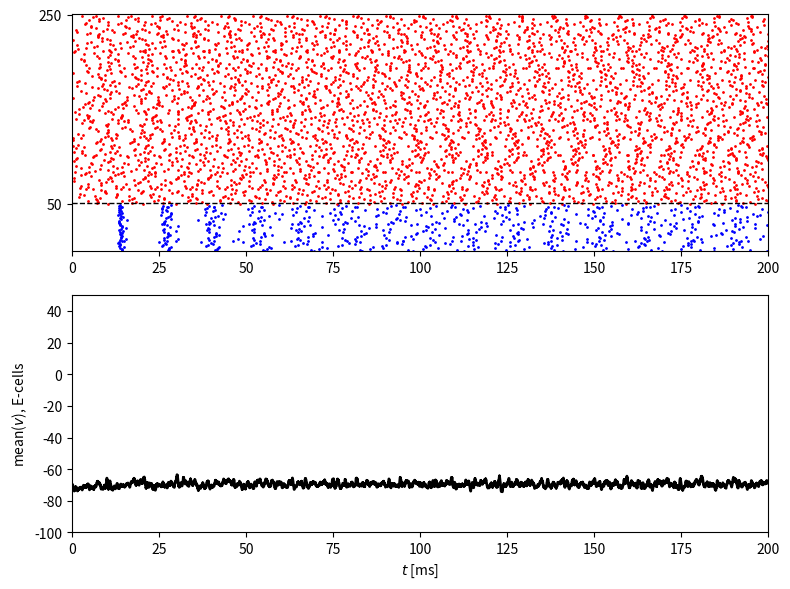

Here is the Python script that generated this plot:
import numpy as np
from numpy import exp, tanh
import matplotlib.pyplot as plt

# MATLAB's rng('default'); rng(63806) cannot be bit-reproduced by NumPy,
# so we use our own seed and verify statistically/visually instead of
# expecting an exact match to MATLAB's spike times.
rng = np.random.default_rng(63806)

num_e = 200
num_i = 50
sigma_e = 0.05
i_ext_e = 1.4 * np.ones(num_e) * (1 + sigma_e * rng.standard_normal(num_e))
sigma_i = 0.00
i_ext_i = 0.0 * np.ones(num_i) * (1 + sigma_i * rng.standard_normal(num_i))
g_hat_ee, g_hat_ei, g_hat_ie, g_hat_ii = 0.25, 0.25, 0.25, 0.25
p_ee, p_ei, p_ie, p_ii = 0.5, 0.5, 0.5, 0.5

v_rev_e, v_rev_i = 0., -75.
tau_r_e, tau_peak_e, tau_d_e = 0.5, 0.5, 3.
tau_r_i, tau_peak_i, tau_d_i = 0.5, 0.5, 9.
t_final = 200.
dt = 0.01
dt05 = dt / 2
m_steps = round(t_final / dt)


# ------------------------------------------------------------- E cell (RTM)


def m_e_inf(v):
    alpha_m = 0.32 * (v + 54) / (1 - exp(-(v + 54) / 4))
    beta_m = 0.28 * (v + 27) / (exp((v + 27) / 5) - 1)
    return alpha_m / (alpha_m + beta_m)


def h_e_inf(v):
    alpha_h = 0.128 * exp(-(v + 50) / 18)
    beta_h = 4. / (1 + exp(-(v + 27) / 5))
    return alpha_h / (alpha_h + beta_h)


def tau_h_e(v):
    alpha_h = 0.128 * exp(-(v + 50) / 18)
    beta_h = 4. / (1 + exp(-(v + 27) / 5))
    return 1. / (alpha_h + beta_h)


def n_e_inf(v):
    alpha_n = 0.032 * (v + 52) / (1 - exp(-(v + 52) / 5))
    beta_n = 0.5 * exp(-(v + 57) / 40)
    return alpha_n / (alpha_n + beta_n)


def tau_n_e(v):
    alpha_n = 0.032 * (v + 52) / (1 - exp(-(v + 52) / 5))
    beta_n = 0.5 * exp(-(v + 57) / 40)
    return 1. / (alpha_n + beta_n)


# ------------------------------------------------------------- I cell (WB)


def m_i_inf(v):
    alpha_m = 0.1 * (v + 35) / (1 - exp(-(v + 35) / 10))
    beta_m = 4. * exp(-(v + 60) / 18)
    return alpha_m / (alpha_m + beta_m)


def h_i_inf(v):
    alpha_h = 0.07 * exp(-(v + 58) / 20)
    beta_h = 1. / (exp(-0.1 * (v + 28)) + 1)
    return alpha_h / (alpha_h + beta_h)


def tau_h_i(v):
    alpha_h = 0.07 * exp(-(v + 58) / 20)
    beta_h = 1. / (exp(-0.1 * (v + 28)) + 1)
    return 1. / (alpha_h + beta_h) / 5


def n_i_inf(v):
    alpha_n = -0.01 * (v + 34) / (exp(-0.1 * (v + 34)) - 1)
    beta_n = 0.125 * exp(-(v + 44) / 80)
    return alpha_n / (alpha_n + beta_n)


def tau_n_i(v):
    alpha_n = -0.01 * (v + 34) / (exp(-0.1 * (v + 34)) - 1)
    beta_n = 0.125 * exp(-(v + 44) / 80)
    return 1. / (alpha_n + beta_n) / 5


# ------------------------------------------------------------------- shared


def tau_peak_function(tau_d, tau_r, tau_d_q):
    dt_ = 0.01
    dt05_ = dt_ / 2
    s, t = 0., 0.
    s_inc = exp(-t / tau_d_q) * (1 - s) / tau_r - s * tau_d
    while s_inc > 0:
        t_old, s_inc_old = t, s_inc
        s_tmp = s + dt05_ * s_inc
        s_inc_tmp = exp(-(t + dt05_) / tau_d_q) * (1 - s_tmp) / tau_r - s_tmp / tau_d
        s = s + dt_ * s_inc_tmp
        t = t + dt_
        s_inc = exp(-t / tau_d_q) * (1 - s) / tau_r - s / tau_d
    return (t_old * (-s_inc) + t * s_inc_old) / (s_inc_old - s_inc)


def tau_d_q_function(tau_d, tau_r, tau_hat):
    tau_d_q_left = 1.
    while tau_peak_function(tau_d, tau_r, tau_d_q_left) > tau_hat:
        tau_d_q_left /= 2
    tau_d_q_right = tau_r
    while tau_peak_function(tau_d, tau_r, tau_d_q_right) < tau_hat:
        tau_d_q_right *= 2
    while tau_d_q_right - tau_d_q_left > 1e-12:
        tau_d_q_mid = (tau_d_q_left + tau_d_q_right) / 2
        if tau_peak_function(tau_d, tau_r, tau_d_q_mid) <= tau_hat:
            tau_d_q_left = tau_d_q_mid
        else:
            tau_d_q_right = tau_d_q_mid
    return (tau_d_q_left + tau_d_q_right) / 2


tau_dq_e = tau_d_q_function(tau_d_e, tau_r_e, tau_peak_e)
tau_dq_i = tau_d_q_function(tau_d_i, tau_r_i, tau_peak_i)


def rtm_init_population(i_ext, phi_vec):
    '''vectorized rtm_init over a population: each of len(i_ext) RTM
    neurons is integrated (Heun/midpoint) independently until its 3rd
    spike, then (v,h,n) is interpolated at phase phi_vec[i] between the
    2nd and 3rd spikes. Faithfully reproduces the matlab source's bug:
    m_tmp is computed from the pre-half-step v, not from v_tmp.'''
    num = len(i_ext)
    max_spikes = 3
    t_final_init = 2000.
    dt_ = 0.01
    dt05_ = dt_ / 2

    v = -70. * np.ones(num)
    m = m_e_inf(v)
    h = h_e_inf(v)
    n = n_e_inf(v)
    t = 0.

    num_spikes = np.zeros(num, dtype=int)
    done = np.zeros(num, dtype=bool)
    t_spikes = np.zeros((num, max_spikes))
    out = np.zeros((num, 3))

    c, g_k, g_na, g_l = 1., 80., 100., 0.1
    v_k, v_na, v_l = -100., 50., -67.

    while np.sum(done) < num and t < t_final_init:
        v_old, h_old, n_old, t_old = v, h, n, t

        v_inc = (g_k * n ** 4 * (v_k - v) + g_na * m ** 3 * h * (v_na - v) + g_l * (v_l - v) + i_ext) / c
        h_inc = (h_e_inf(v) - h) / tau_h_e(v)
        n_inc = (n_e_inf(v) - n) / tau_n_e(v)

        v_tmp = v + dt05_ * v_inc
        m_tmp = m_e_inf(v)  # faithful port of matlab's bug (uses v, not v_tmp)
        h_tmp = h + dt05_ * h_inc
        n_tmp = n + dt05_ * n_inc

        v_inc = (g_k * n_tmp ** 4 * (v_k - v_tmp) + g_na * m_tmp ** 3 * h_tmp * (v_na - v_tmp)
                  + g_l * (v_l - v_tmp) + i_ext) / c
        h_inc = (h_e_inf(v_tmp) - h_tmp) / tau_h_e(v_tmp)
        n_inc = (n_e_inf(v_tmp) - n_tmp) / tau_n_e(v_tmp)

        v = v + dt_ * v_inc
        m = m_e_inf(v)
        h = h + dt_ * h_inc
        n = n + dt_ * n_inc
        t = t + dt_

        ind = np.where((v_old >= -20) & (v < -20))[0]
        for k in ind:
            num_spikes[k] += 1
            if num_spikes[k] <= max_spikes:
                t_spikes[k, num_spikes[k] - 1] = (t_old * (-20 - v[k]) + t * (v_old[k] + 20)) / (v_old[k] - v[k])

        thr = t_spikes[:, max_spikes - 1] + phi_vec * (t_spikes[:, max_spikes - 1] - t_spikes[:, max_spikes - 2])
        ind = np.where((num_spikes == max_spikes) & (t > thr) & (t_old <= thr) & (~done))[0]
        for k in ind:
            out[k, 0] = (v_old[k] * (t - thr[k]) + v[k] * (thr[k] - t_old)) / dt_
            out[k, 1] = (h_old[k] * (t - thr[k]) + h[k] * (thr[k] - t_old)) / dt_
            out[k, 2] = (n_old[k] * (t - thr[k]) + n[k] * (thr[k] - t_old)) / dt_
        done[ind] = True

    ind = np.where(~done)[0]
    out[ind, 0] = v[ind]
    out[ind, 1] = h[ind]
    out[ind, 2] = n[ind]
    return out


def make_random_connectivity(p_ee, p_ei, p_ie, p_ii):
    u_ee = rng.random((num_e, num_e))
    u_ei = rng.random((num_e, num_i))
    u_ie = rng.random((num_i, num_e))
    u_ii = rng.random((num_i, num_i))
    g_ee = g_hat_ee * (u_ee < p_ee) / (num_e * p_ee) if p_ee > 0 else np.zeros((num_e, num_e))
    g_ei = g_hat_ei * (u_ei < p_ei) / (num_e * p_ei)
    g_ie = g_hat_ie * (u_ie < p_ie) / (num_i * p_ie)
    g_ii = g_hat_ii * (u_ii < p_ii) / (num_i * p_ii)
    return g_ee, g_ei, g_ie, g_ii


def simulate(g_ee, g_ei, g_ie, g_ii, t_final=t_final):
    m_steps_ = round(t_final / dt)

    iv = rtm_init_population(i_ext_e, rng.random(num_e))
    v_e, h_e, n_e = iv[:, 0], iv[:, 1], iv[:, 2]
    m_e = m_e_inf(v_e)
    q_e, s_e = np.zeros(num_e), np.zeros(num_e)

    v_i = -75. * np.ones(num_i)
    m_i, h_i, n_i = m_i_inf(v_i), h_i_inf(v_i), n_i_inf(v_i)
    q_i, s_i = np.zeros(num_i), np.zeros(num_i)

    t_e_spikes, i_e_spikes = [], []
    t_i_spikes, i_i_spikes = [], []
    lfp = np.zeros(m_steps_ + 1)
    lfp[0] = v_e.mean()

    for k in range(1, m_steps_ + 1):
        v_e_inc = (0.1 * (-67 - v_e) + 80 * n_e ** 4 * (-100 - v_e) + 100 * m_e ** 3 * h_e * (50 - v_e)
                    + (g_ee.T @ s_e) * (v_rev_e - v_e) + (g_ie.T @ s_i) * (v_rev_i - v_e) + i_ext_e)
        n_e_inc = (n_e_inf(v_e) - n_e) / tau_n_e(v_e)
        h_e_inc = (h_e_inf(v_e) - h_e) / tau_h_e(v_e)
        q_e_inc = (1 + tanh(v_e / 10)) / 2 * (1 - q_e) / 0.1 - q_e / tau_dq_e
        s_e_inc = q_e * (1 - s_e) / tau_r_e - s_e / tau_d_e

        v_i_inc = (0.1 * (-65 - v_i) + 9 * n_i ** 4 * (-90 - v_i) + 35 * m_i ** 3 * h_i * (55 - v_i)
                    + (g_ei.T @ s_e) * (v_rev_e - v_i) + (g_ii.T @ s_i) * (v_rev_i - v_i) + i_ext_i)
        n_i_inc = (n_i_inf(v_i) - n_i) / tau_n_i(v_i)
        h_i_inc = (h_i_inf(v_i) - h_i) / tau_h_i(v_i)
        q_i_inc = (1 + tanh(v_i / 10)) / 2 * (1 - q_i) / 0.1 - q_i / tau_dq_i
        s_i_inc = q_i * (1 - s_i) / tau_r_i - s_i / tau_d_i

        v_e_tmp = v_e + dt05 * v_e_inc
        n_e_tmp = n_e + dt05 * n_e_inc
        m_e_tmp = m_e_inf(v_e_tmp)
        h_e_tmp = h_e + dt05 * h_e_inc
        q_e_tmp = q_e + dt05 * q_e_inc
        s_e_tmp = s_e + dt05 * s_e_inc

        v_i_tmp = v_i + dt05 * v_i_inc
        n_i_tmp = n_i + dt05 * n_i_inc
        m_i_tmp = m_i_inf(v_i_tmp)
        h_i_tmp = h_i + dt05 * h_i_inc
        q_i_tmp = q_i + dt05 * q_i_inc
        s_i_tmp = s_i + dt05 * s_i_inc

        v_e_inc = (0.1 * (-67 - v_e_tmp) + 80 * n_e_tmp ** 4 * (-100 - v_e_tmp)
                    + 100 * m_e_tmp ** 3 * h_e_tmp * (50 - v_e_tmp)
                    + (g_ee.T @ s_e_tmp) * (v_rev_e - v_e_tmp) + (g_ie.T @ s_i_tmp) * (v_rev_i - v_e_tmp) + i_ext_e)
        n_e_inc = (n_e_inf(v_e_tmp) - n_e_tmp) / tau_n_e(v_e_tmp)
        h_e_inc = (h_e_inf(v_e_tmp) - h_e_tmp) / tau_h_e(v_e_tmp)
        q_e_inc = (1 + tanh(v_e_tmp / 10)) / 2 * (1 - q_e_tmp) / 0.1 - q_e_tmp / tau_dq_e
        s_e_inc = q_e_tmp * (1 - s_e_tmp) / tau_r_e - s_e_tmp / tau_d_e

        v_i_inc = (0.1 * (-65 - v_i_tmp) + 9 * n_i_tmp ** 4 * (-90 - v_i_tmp)
                    + 35 * m_i_tmp ** 3 * h_i_tmp * (55 - v_i_tmp)
                    + (g_ei.T @ s_e_tmp) * (v_rev_e - v_i_tmp) + (g_ii.T @ s_i_tmp) * (v_rev_i - v_i_tmp) + i_ext_i)
        n_i_inc = (n_i_inf(v_i_tmp) - n_i_tmp) / tau_n_i(v_i_tmp)
        h_i_inc = (h_i_inf(v_i_tmp) - h_i_tmp) / tau_h_i(v_i_tmp)
        q_i_inc = (1 + tanh(v_i_tmp / 10)) / 2 * (1 - q_i_tmp) / 0.1 - q_i_tmp / tau_dq_i
        s_i_inc = q_i_tmp * (1 - s_i_tmp) / tau_r_i - s_i_tmp / tau_d_i

        v_e_old, v_i_old = v_e, v_i

        v_e = v_e + dt * v_e_inc
        m_e = m_e_inf(v_e)
        h_e = h_e + dt * h_e_inc
        n_e = n_e + dt * n_e_inc
        q_e = q_e + dt * q_e_inc
        s_e = s_e + dt * s_e_inc

        v_i = v_i + dt * v_i_inc
        m_i = m_i_inf(v_i)
        h_i = h_i + dt * h_i_inc
        n_i = n_i + dt * n_i_inc
        q_i = q_i + dt * q_i_inc
        s_i = s_i + dt * s_i_inc

        which_e = np.where((v_e_old > -20) & (v_e <= -20))[0]
        which_i = np.where((v_i_old > -20) & (v_i <= -20))[0]
        if len(which_e) > 0:
            i_e_spikes.extend(which_e.tolist())
            t_e_spikes.extend((((-20 - v_e[which_e]) * (k - 1) * dt + (v_e_old[which_e] + 20) * k * dt)
                                / (-v_e[which_e] + v_e_old[which_e])).tolist())
        if len(which_i) > 0:
            i_i_spikes.extend(which_i.tolist())
            t_i_spikes.extend((((-20 - v_i[which_i]) * (k - 1) * dt + (v_i_old[which_i] + 20) * k * dt)
                                / (-v_i[which_i] + v_i_old[which_i])).tolist())

        lfp[k] = v_e.mean()

    return (np.array(t_e_spikes), np.array(i_e_spikes),
            np.array(t_i_spikes), np.array(i_i_spikes), lfp)


g_ee, g_ei, g_ie, g_ii = make_random_connectivity(p_ee, p_ei, p_ie, p_ii)
t_e_spikes, i_e_spikes, t_i_spikes, i_i_spikes, lfp = simulate(g_ee, g_ei, g_ie, g_ii)

if __name__ == "__main__":

    fig, axes = plt.subplots(2, 1, figsize=(8, 6))

    ax = axes[0]
    if len(t_i_spikes) > 0:
        ax.plot(t_i_spikes, i_i_spikes, '.b', markersize=2)
    if len(t_e_spikes) > 0:
        ax.plot(t_e_spikes, i_e_spikes + num_i, '.r', markersize=2)
    ax.plot([0, t_final], [num_i + 0.5, num_i + 0.5], '--k', linewidth=1)
    ax.set_yticks([num_i, num_e + num_i])
    ax.axis([0, t_final, 0, num_e + num_i + 1])

    m_steps_final = round(t_final / dt)
    axes[1].plot(np.arange(m_steps_final + 1) * dt, lfp, '-k', linewidth=2)
    axes[1].set_xlabel('$t$ [ms]')
    axes[1].set_ylabel('mean($v$), E-cells')
    axes[1].axis([0, t_final, -100, 50])

    axes[-1].set_xlabel('$t$ [ms]')

    plt.tight_layout()
    plt.savefig("fig.png")
    # plt.show()
